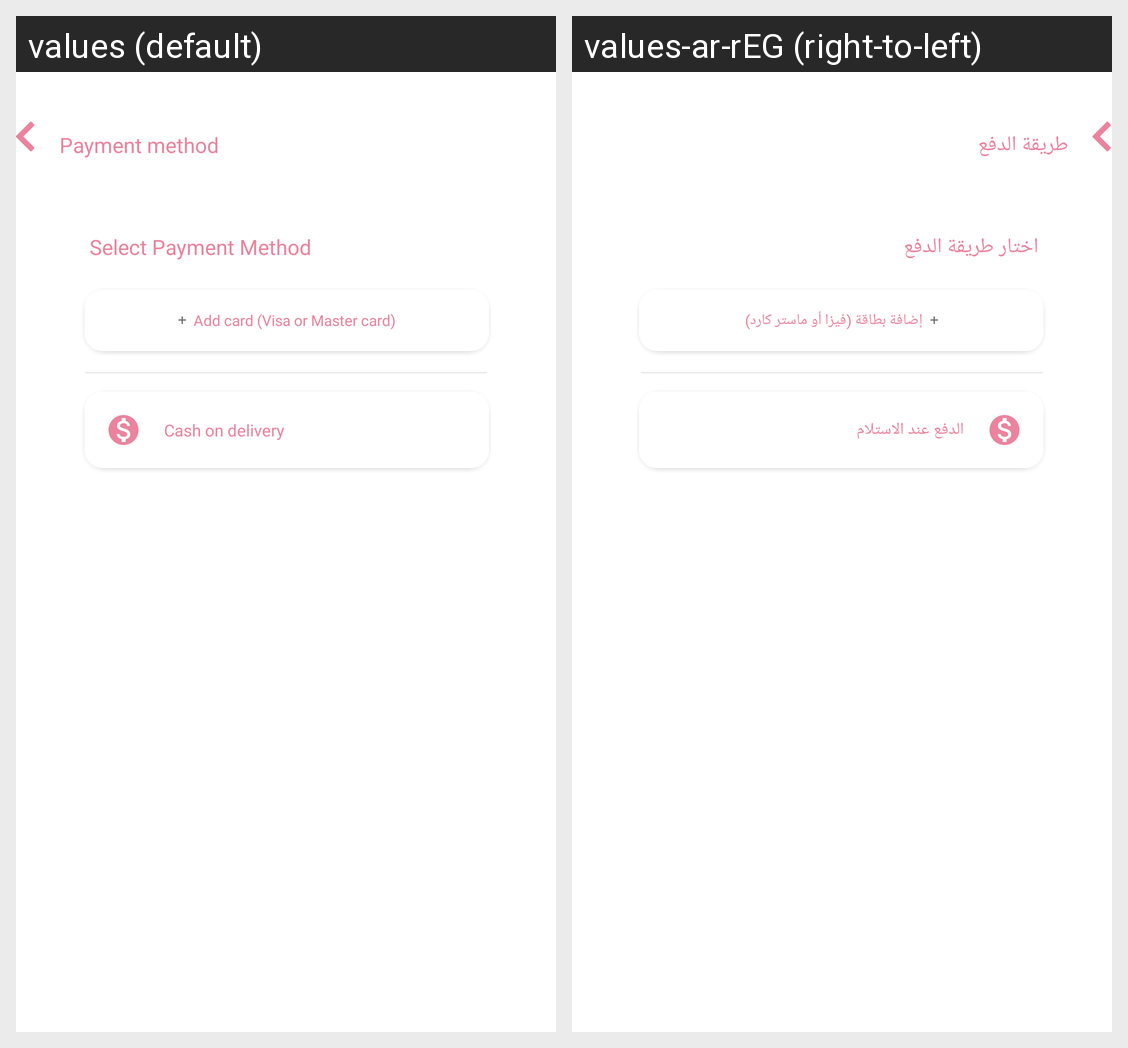

Here is an Android app screen in its default locale and in the app's own translations. Write out the translated-string differences for the strings that appear on this screen.
Android screen res/layout/activity_payment_method_checkout.xml rendered under 2 locales, left to right: values (default), values-ar-rEG (right-to-left). Device: Nexus 5 (rendered at 1080×1920; each locale shown at half size, 540×960, under a caption strip naming it); theme Theme.Kefi.
Strings drawn on this screen, with the default value and each locale's value (text and hints the layout hard-codes, and strings that could not be matched under every locale, appear in the picture but are not listed):

add_card_visa_or_master_card
  values: Add card (Visa or Master card)
  values-ar-rEG: إضافة بطاقة (فيزا أو ماستر كارد)

payment_method
  values: Payment method
  values-ar-rEG: طريقة الدفع

select_payment_method
  values: Select Payment Method
  values-ar-rEG: اختار طريقة الدفع

cash_on_delivery_checkout_page
  values: Cash on delivery
  values-ar-rEG: الدفع عند الاستلام
